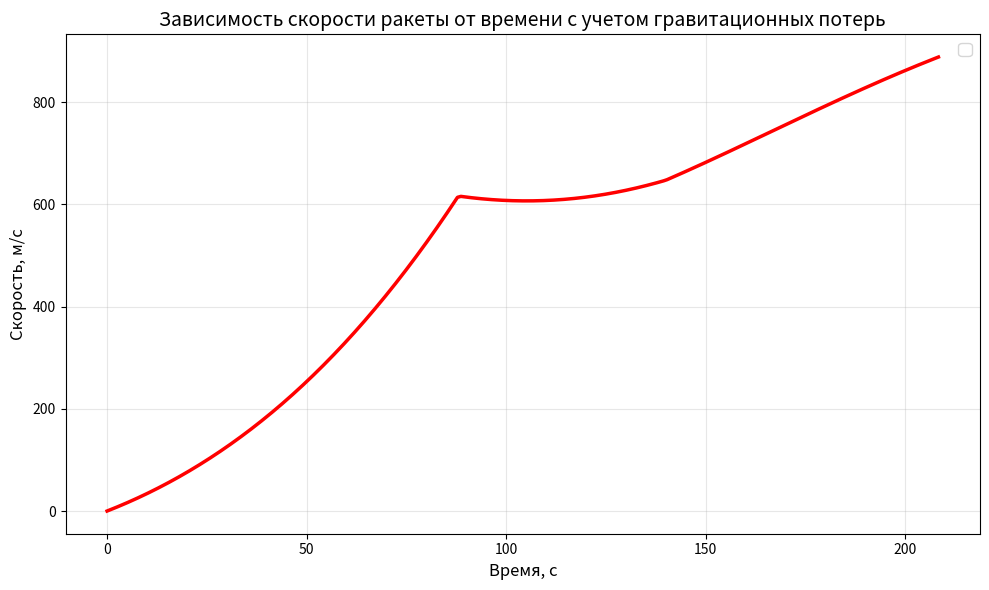

Write the Python code that produced this figure.
import numpy as np
import matplotlib.pyplot as plt
from scipy import integrate
from scipy import constants

m0 = 0  # масса без топлива
M = 0  # масса с топливом
Cf = 0.3  # коэффициент лобового сопротивления
ro = 1.293  # плотность воздуха
S = constants.pi * ((2.2 / 2) ** 2)  # площадь сечения
g = constants.g
F = [2649660, 860000] # силы тяги


# Функция для расчета угла наклона траектории γ(t) относительно горизонта
def gamma_angle(t):
    """
    Угол наклона траектории относительно горизонта:
    - t < 70: вертикальный взлет (90°)
    - 10 <= t < 140: поворот от 90° до 45°
    - t >= 140: плавный поворот от 45° до 5°
    """
    if t < 70:
        return np.radians(90)  # вертикальный взлет
    elif t < 140:
        # Линейный поворот от 90° до 45°
        angle = 90 - (t - 70) * 45 / 90
        return np.radians(angle)
    else:
        # Плавный поворот от 45° до 5°
        angle = 5 + 40 * np.exp(-(t - 140) / 150)
        return np.radians(max(angle, 5))


# Функция для расчета скорости с учетом гравитационных потерь
def dv_dt_with_gravity_loss(t, v):
    # Расчет гравитационной компоненты: g * sin(γ)
    # γ - угол относительно горизонта, поэтому используем sin
    gravity_component = g * np.sin(gamma_angle(t))

    if t < 88:
        M = 205900
        m0 = 109900
        Ft = F[0]
        k = (M - m0) / 88
        current_mass = M - k * t
        return ((Ft / current_mass) -
                ((Cf * ro * S) / (2 * current_mass)) * v ** 2 -
                gravity_component)
    elif t < 209:
        M = 67600
        m0 = 27700
        Ft = F[1]
        k = (M - m0) / 146
        t_local = t - 88
        current_mass = M - k * t_local
        return ((Ft / current_mass) -
                ((Cf * ro * S) / (2 * current_mass)) * v ** 2 -
                gravity_component)

v0 = 0
t_model = np.linspace(0, 210, 245)  # Увеличиваем количество точек для точности

solve_with_gravity = integrate.solve_ivp(
    dv_dt_with_gravity_loss,
    t_span=(0, max(t_model)),
    y0=[v0],
    t_eval=t_model,
    method='RK45',
    rtol=1e-6,
    atol=1e-9
)

# Построение графика скорости
plt.figure(figsize=(10, 6))
plt.plot(solve_with_gravity.t, solve_with_gravity.y[0], '-r', linewidth=2.5)
plt.title('Зависимость скорости ракеты от времени с учетом гравитационных потерь', fontsize=14)
plt.xlabel('Время, с', fontsize=12)
plt.ylabel('Скорость, м/с', fontsize=12)
plt.legend(fontsize=12)
plt.grid(True, alpha=0.3)
plt.tight_layout()
plt.show()


